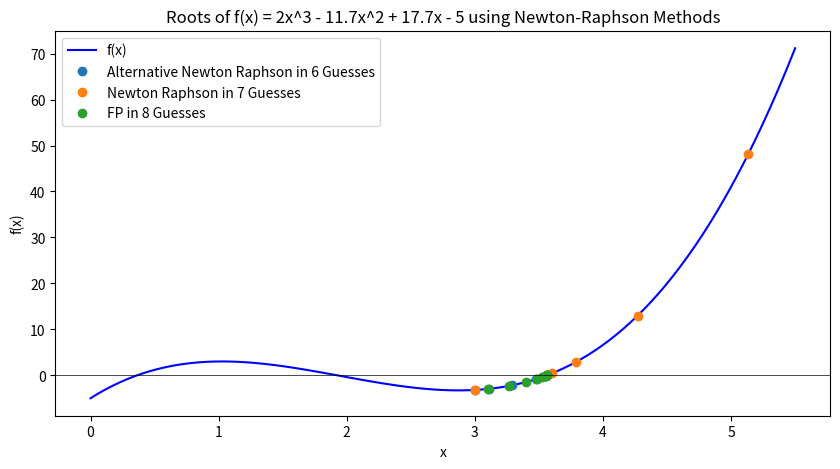

Generate this figure with matplotlib:
import numpy as np
import matplotlib.pyplot as plt

def f(x):
    return 2*x**3 -11.7*x**2+17.7*x-5

def df(x):
    return 6*x**2 - 23.4*x + 17.7

def d2f(x):
    return 12*x - 23.4

def altNR(x0, tol,maxIter):
    x = np.zeros((maxIter))
    x[0] = x0
    for i in range(len(x)-1):
        x[i+1] = x[i] - (f(x[i])*df(x[i])) / ((df(x[i]))**2 - f(x[i])*d2f(x[i]))
        if ( abs(f(x[i+1]) - f(x[i])) ) < tol or (i == maxIter):
            return x[0:i+1], i
        else:
            continue
def NR(x0, tol,maxIter):
    x = np.zeros((maxIter))
    x[0] = x0
    for i in range(len(x)-1):
        x[i+1] = x[i] - f(x[i])/df(x[i])
        if ( abs(f(x[i+1]) - f(x[i])) ) < tol or (i == maxIter):
            return x[0:i+1], i
        else:
            continue

iter = 10
x,g = altNR(3,1e-5,iter) 
y = f(x)
yp = df(x)
ydp = d2f(x)

x2,g2 = NR(3,1e-5,iter)
y2 = f(x2)
yp2 = df(x2)
ydp2 = d2f(x2)

x3 = np.zeros((iter))
x3[0] = 3.1
g3 = np.zeros((iter))
c = 0
for i in range(len(x3)-1):
    x3[i+1] = -1*(2*(x3[i])**3 - 11.7*(x3[i]**2) - 5)/17.7
    c=i

y3 = f(x3)

plt.figure(figsize=(10,5))
plt.plot(np.linspace(0,5.5,120),f(np.linspace(0,5.5,120)),label='f(x)',color='blue')
plt.plot(x,y,'o',label='Alternative Newton Raphson in '+str(g) + ' Guesses')
plt.plot(x2,y2,'o',label='Newton Raphson in '+str(g2) + ' Guesses')  
plt.plot(x3,y3,'o',label='FP in '+str(c) + ' Guesses') 
plt.axhline(0, color='black', lw=0.5)
plt.xlabel('x') 
plt.ylabel('f(x)')
plt.title('Roots of f(x) = 2x^3 - 11.7x^2 + 17.7x - 5 using Newton-Raphson Methods')                                  
plt.legend()
plt.show()

# print("x\t\tf(x)\t\tf'(x)\t\tf''(x)")
# for i in range(len(x)):
#     print(f"{x[i]:.5f}\t\t{y[i]:.5f}\t\t{yp[i]:.5f}\t\t{ydp[i]:.5f}")

# print("x\t\tf(x)\t\tf'(x)\t\tf''(x)")
# for i in range(len(x2)):
#     print(f"{x2[i]:.5f}\t\t{y2[i]:.5f}\t\t{yp2[i]:.5f}\t\t{ydp2[i]:.5f}")

    # print("x\t\tf(x)\t\tf'(x)\t\tf''(x)")
for i in range(len(x3)):
    print(f"{x3[i]:.5f}\t\t{g3[i]:.5f}\t")
